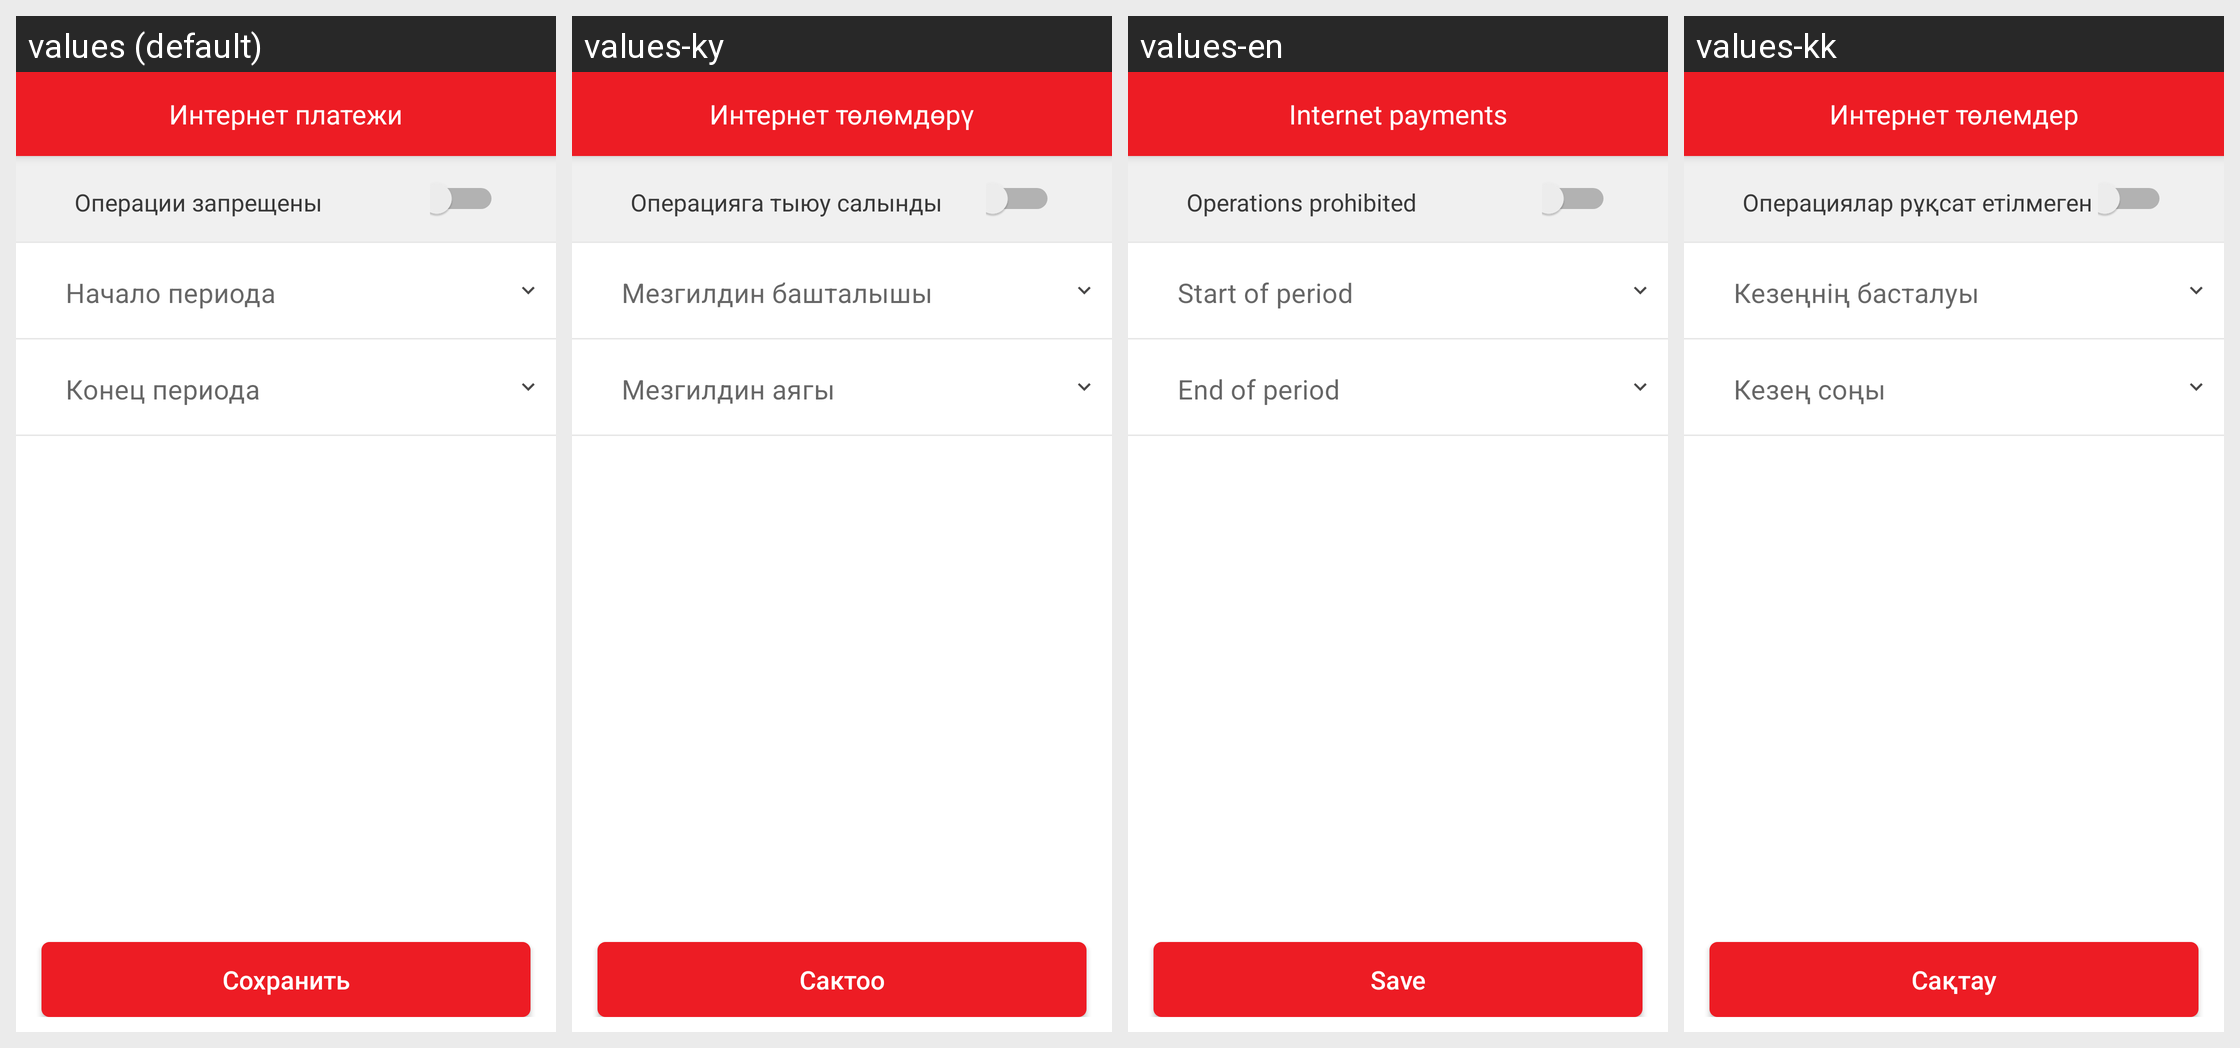

Translations of the strings shown on this Android screen, per locale in the grid:
Android screen res/layout/fragment_internet_payments.xml rendered under 4 locales, left to right: values (default), values-ky, values-en, values-kk. Device: Nexus 5 (rendered at 1080×1920; each locale shown at half size, 540×960, under a caption strip naming it); theme AppTheme.
Strings drawn on this screen, with the default value and each locale's value (text and hints the layout hard-codes, and strings that could not be matched under every locale, appear in the picture but are not listed):

Internet_limit_payments
  values: Интернет платежи
  values-ky: Интернет төлөмдөрү
  values-en: Internet payments
  values-kk: Интернет төлемдер

forbidden
  values: Операции запрещены
  values-ky: Операцияга тыюу салынды
  values-en: Operations prohibited
  values-kk: Операциялар рұқсат етілмеген

begin_period
  values: Начало периода
  values-ky: Мезгилдин башталышы
  values-en: Start of period
  values-kk: Кезеңнің басталуы

end_period
  values: Конец периода
  values-ky: Мезгилдин аягы
  values-en: End of period
  values-kk: Кезең соңы

save
  values: Сохранить
  values-ky: Сактоо
  values-en: Save
  values-kk: Сақтау
